Labelled photos from "data", an image-classification folder in Achuthan2909/Heart-Disease-Analysis-using-ECG-Spectrograms-and-SHAP. The possible labels are: APC, LBB, NOR, PVC, RBB.

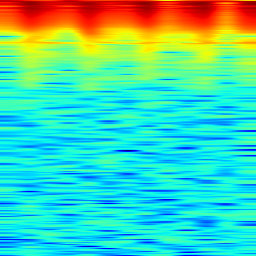
Label: RBB

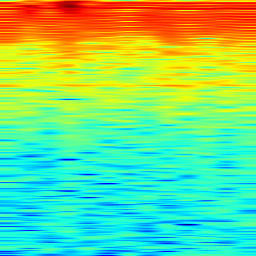
Label: NOR

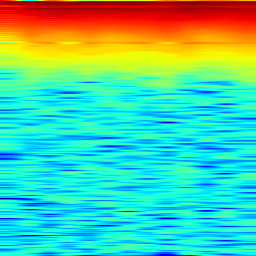
Label: PVC

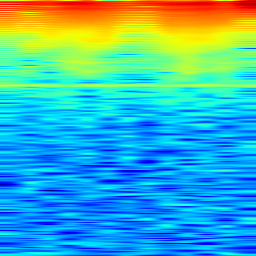
Label: LBB

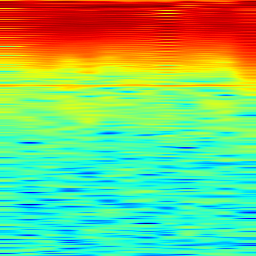
Label: APC

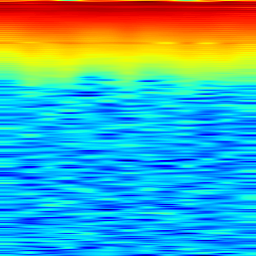
Label: PVC
